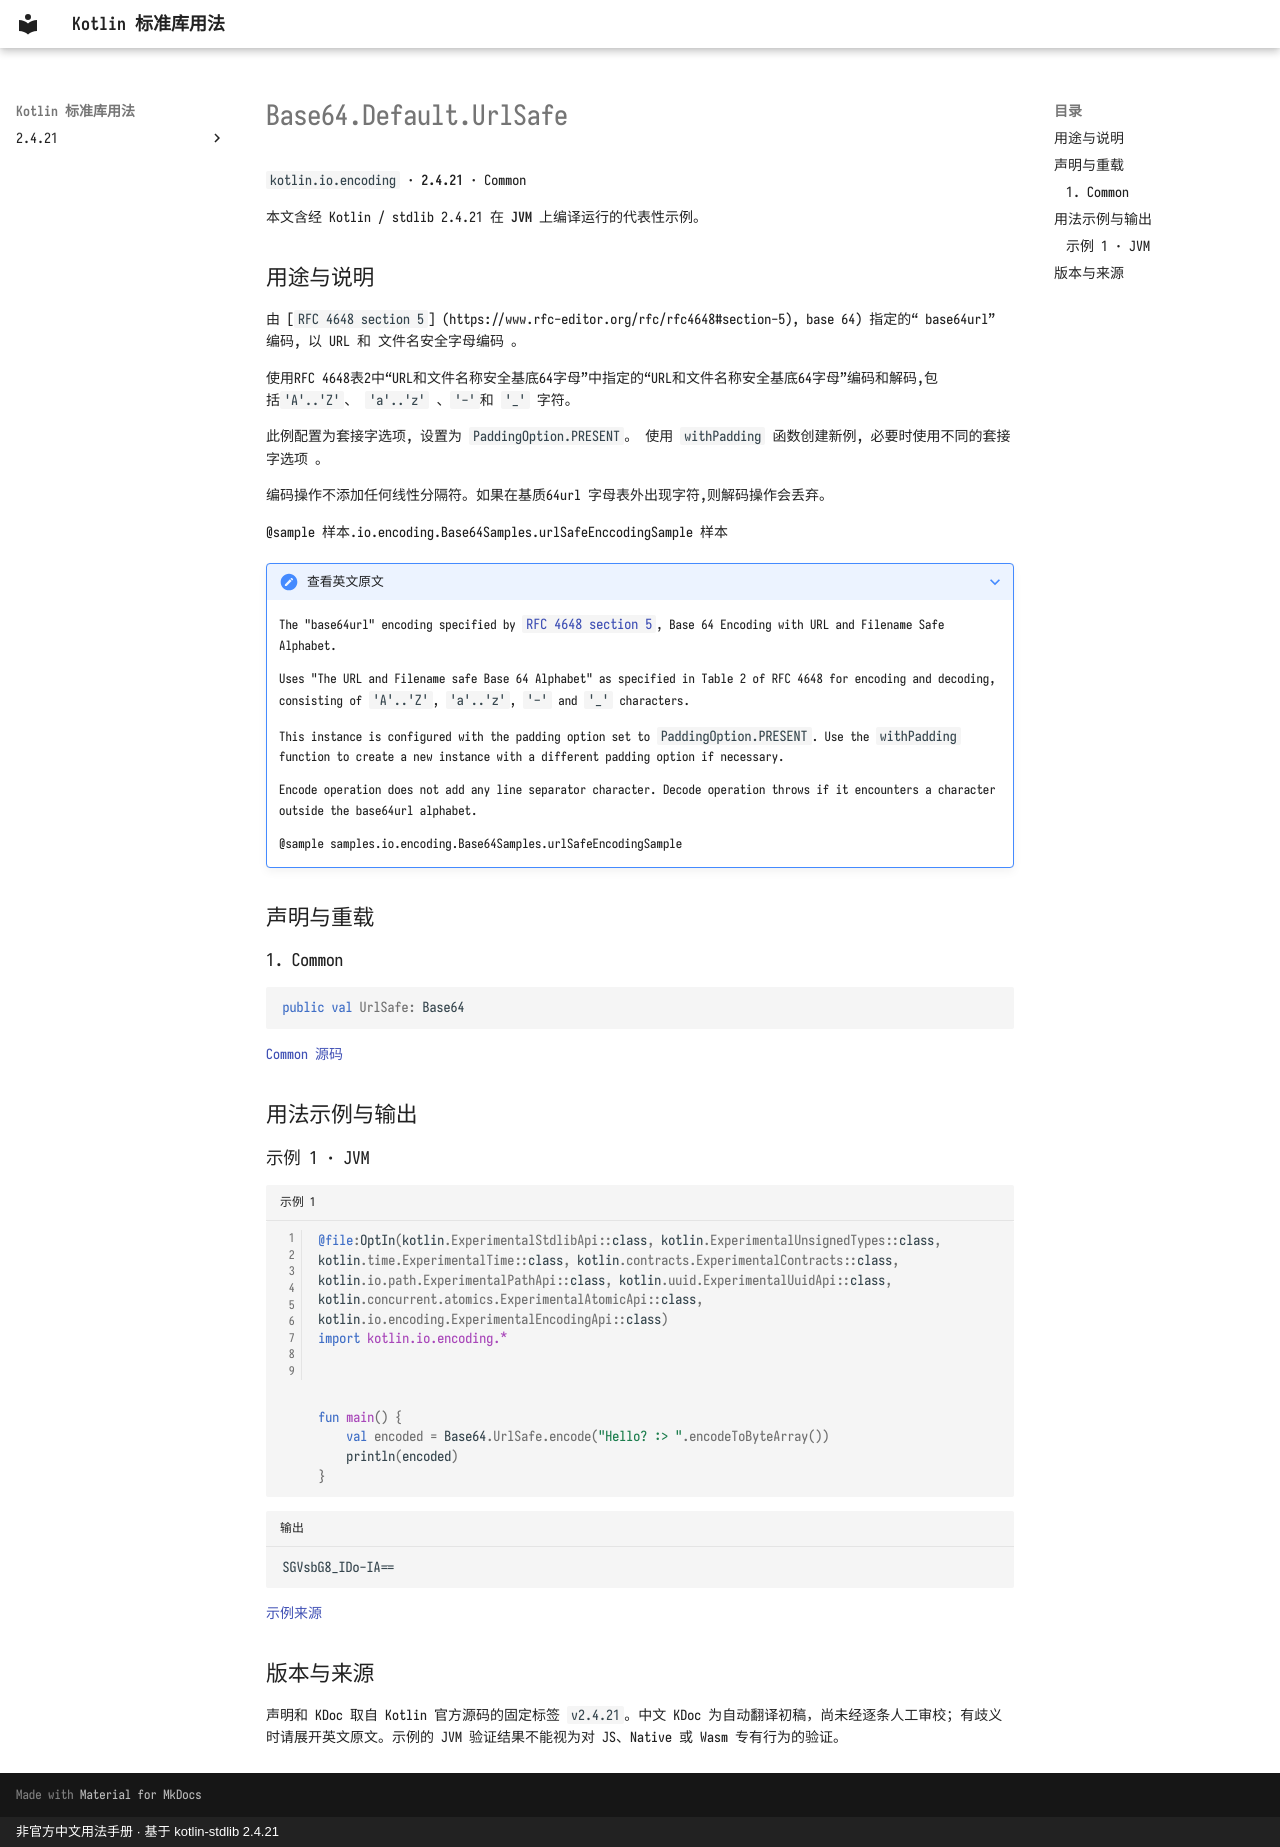

repository: oooooooko/kotlin-stdlib-docs · page: zh/api/kotlin.io.encoding/base64-default-urlsafe--498ddba2/index.html · generator: mkdocs · copyright: 非官方中文用法手册 · 基于 kotlin-stdlib 2.4.21

# Base64.Default.UrlSafe

`kotlin.io.encoding` · **2.4.21** · Common

本文含经 Kotlin / stdlib 2.4.21 在 **JVM** 上编译运行的代表性示例。

## 用途与说明

由 [`RFC 4648 section 5`] (https://www.rfc-editor.org/rfc/rfc4648#section-5), base 64) 指定的“ base64url” 编码, 以 URL 和 文件名安全字母编码 。

使用RFC 4648表2中“URL和文件名称安全基底64字母”中指定的“URL和文件名称安全基底64字母”编码和解码,包括`'A'..'Z'`、 `'a'..'z'` 、`'-'`和 `'_'` 字符。

此例配置为套接字选项, 设置为 `PaddingOption.PRESENT`。 使用 `withPadding` 函数创建新例, 必要时使用不同的套接字选项 。

编码操作不添加任何线性分隔符。如果在基质64url 字母表外出现字符,则解码操作会丢弃。

@sample 样本.io.encoding.Base64Samples.urlSafeEnccodingSample 样本

??? note "查看英文原文"

    The "base64url" encoding specified by [`RFC 4648 section 5`](https://www.rfc-editor.org/rfc/rfc4648#section-5),
    Base 64 Encoding with URL and Filename Safe Alphabet.
    
    Uses "The URL and Filename safe Base 64 Alphabet" as specified in Table 2 of RFC 4648 for encoding and decoding,
    consisting of `'A'..'Z'`, `'a'..'z'`, `'-'` and `'_'` characters.
    
    This instance is configured with the padding option set to `PaddingOption.PRESENT`.
    Use the `withPadding` function to create a new instance with a different padding option if necessary.
    
    Encode operation does not add any line separator character.
    Decode operation throws if it encounters a character outside the base64url alphabet.
    
    @sample samples.io.encoding.Base64Samples.urlSafeEncodingSample

## 声明与重载

### 1. Common

```kotlin
public val UrlSafe: Base64
```

[Common 源码](https://github.com/JetBrains/kotlin/blob/v2.4.21/libraries/stdlib/src/kotlin/io/encoding/Base64.kt#L721)

## 用法示例与输出

### 示例 1 · JVM

```kotlin title="示例 1" linenums="1"
@file:OptIn(kotlin.ExperimentalStdlibApi::class, kotlin.ExperimentalUnsignedTypes::class, kotlin.time.ExperimentalTime::class, kotlin.contracts.ExperimentalContracts::class, kotlin.io.path.ExperimentalPathApi::class, kotlin.uuid.ExperimentalUuidApi::class, kotlin.concurrent.atomics.ExperimentalAtomicApi::class, kotlin.io.encoding.ExperimentalEncodingApi::class)
import kotlin.io.encoding.*



fun main() {
    val encoded = Base64.UrlSafe.encode("Hello? :> ".encodeToByteArray())
    println(encoded)
}
```

```text title="输出"
SGVsbG8_IDo-IA==
```

[示例来源](https://github.com/JetBrains/kotlin/blob/v2.4.21/libraries/stdlib/samples/test/samples/io/encoding/base64.kt#L246)

## 版本与来源

声明和 KDoc 取自 Kotlin 官方源码的固定标签 `v2.4.21`。中文 KDoc 为自动翻译初稿，尚未经逐条人工审校；有歧义时请展开英文原文。示例的 JVM 验证结果不能视为对 JS、Native 或 Wasm 专有行为的验证。
